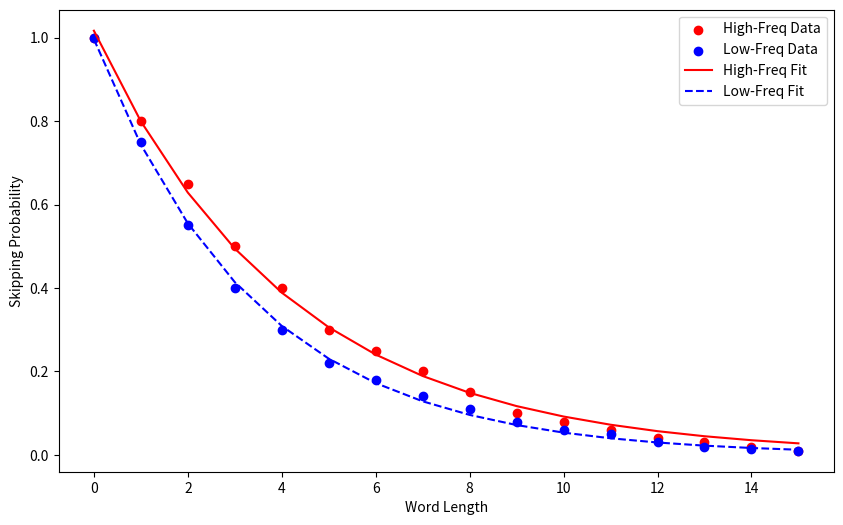

The script that saved this image:
import numpy as np
import matplotlib.pyplot as plt
from scipy.optimize import curve_fit

'''
Based on data from:
Brysbaert, Marc, and Françoise Vitu. "Word skipping: Implications for theories 
of eye movement control in reading." Eye guidance in reading and scene 
perception. Elsevier Science Ltd, 1998. 125-147.

'''

# Example digitized data points for high-frequency and low-frequency curves
# Replace these with actual digitized points from the graph
word_length = np.array([0, 1, 2, 3, 4, 5, 6, 7, 8, 9, 10, 11, 12, 13, 14, 15])
high_freq_prob = np.array([1, 0.8, 0.65, 0.5, 0.4, 0.3, 0.25, 0.2, 0.15, 0.1, 0.08, 0.06, 0.04, 0.03, 0.02, 0.01])
low_freq_prob = np.array([1, 0.75, 0.55, 0.4, 0.3, 0.22, 0.18, 0.14, 0.11, 0.08, 0.06, 0.05, 0.03, 0.02, 0.015, 0.01])

# Define the exponential function
def exp_func(x, k, lam):
    return k * np.exp(-lam * x)

# Fit the high-frequency data
popt_high, pcov_high = curve_fit(exp_func, word_length, high_freq_prob)
k_high, lam_high = popt_high

# Fit the low-frequency data
popt_low, pcov_low = curve_fit(exp_func, word_length, low_freq_prob)
k_low, lam_low = popt_low

# Plot the original data points and the fitted curves
plt.figure(figsize=(10, 6))
plt.scatter(word_length, high_freq_prob, color='red', label='High-Freq Data')
plt.scatter(word_length, low_freq_prob, color='blue', label='Low-Freq Data')
plt.plot(word_length, exp_func(word_length, k_high, lam_high), color='red', linestyle='-', label='High-Freq Fit')
plt.plot(word_length, exp_func(word_length, k_low, lam_low), color='blue', linestyle='--', label='Low-Freq Fit')
plt.xlabel('Word Length')
plt.ylabel('Skipping Probability')
plt.legend()
plt.show()

print(f'High-Freq Parameters: k = {k_high}, lambda = {lam_high}')
print(f'Low-Freq Parameters: k = {k_low}, lambda = {lam_low}')
